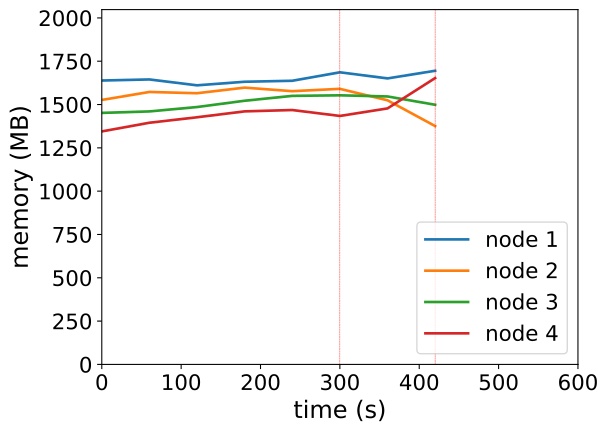

The file beside this chart, header and first rows:
timestamp, ppgcc-m02_pod_amount, ppgcc-m02_memory, ppgcc-m02_cpu, ppgcc-m03_pod_amount, ppgcc-m03_memory, ppgcc-m03_cpu, ppgcc-m04_pod_amount, ppgcc-m04_memory, ppgcc-m04_cpu, ppgcc-m05_pod_amount, ppgcc-m05_memory, ppgcc-m05_cpu
0, 5, 1677960, 1449724101, 5, 1563148, 1085043829, 5, 1486640, 1078245649, 5, 1377244, 793239629
60, 5, 1684296, 1426507884, 5, 1610404, 1091983269, 5, 1495352, 1036707224, 5, 1428460, 798086451
120, 5, 1649580, 1340473946, 5, 1602880, 1097498247, 5, 1521224, 1092400843, 5, 1460800, 822622653
180, 5, 1670700, 1378664455, 5, 1636012, 1053731022, 5, 1558448, 1088756664, 5, 1495648, 802167138
240, 5, 1676508, 1345874352, 5, 1615024, 1027178821, 5, 1587224, 1133478824, 5, 1503568, 829246419
300, 5, 1726536, 1407152591, 5, 1628752, 1053924240, 5, 1590524, 1106119326, 5, 1468588, 765944296
360, 5, 1690500, 1424640243, 4, 1561168, 1085318739, 5, 1583792, 1066563746, 5, 1513072, 772634788
420, 5, 1735644, 1415634252, 4, 1408840, 600608897, 5, 1534688, 1016747476, 6, 1692460, 1338256651
